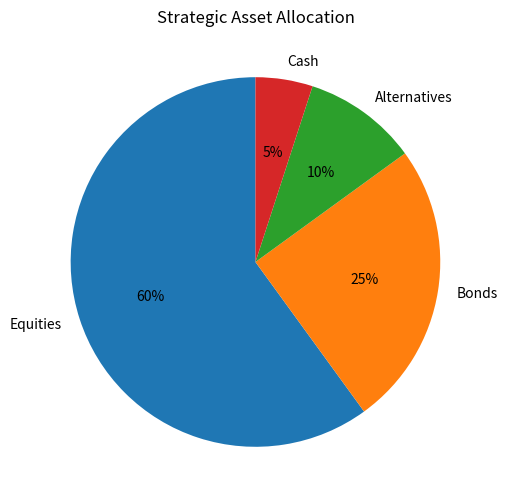

This figure's Python source:
import matplotlib.pyplot as plt
portfolio = {

    "Equities":60,

    "Bonds":25,

    "Alternatives":10,

    "Cash":5

}

labels = portfolio.keys()

sizes = portfolio.values()

plt.figure(figsize=(6,6))

plt.pie(

    sizes,

    labels=labels,

    autopct="%1.0f%%",

    startangle=90

)

plt.title("Strategic Asset Allocation")

plt.savefig("allocation_chart.png")

plt.close()
